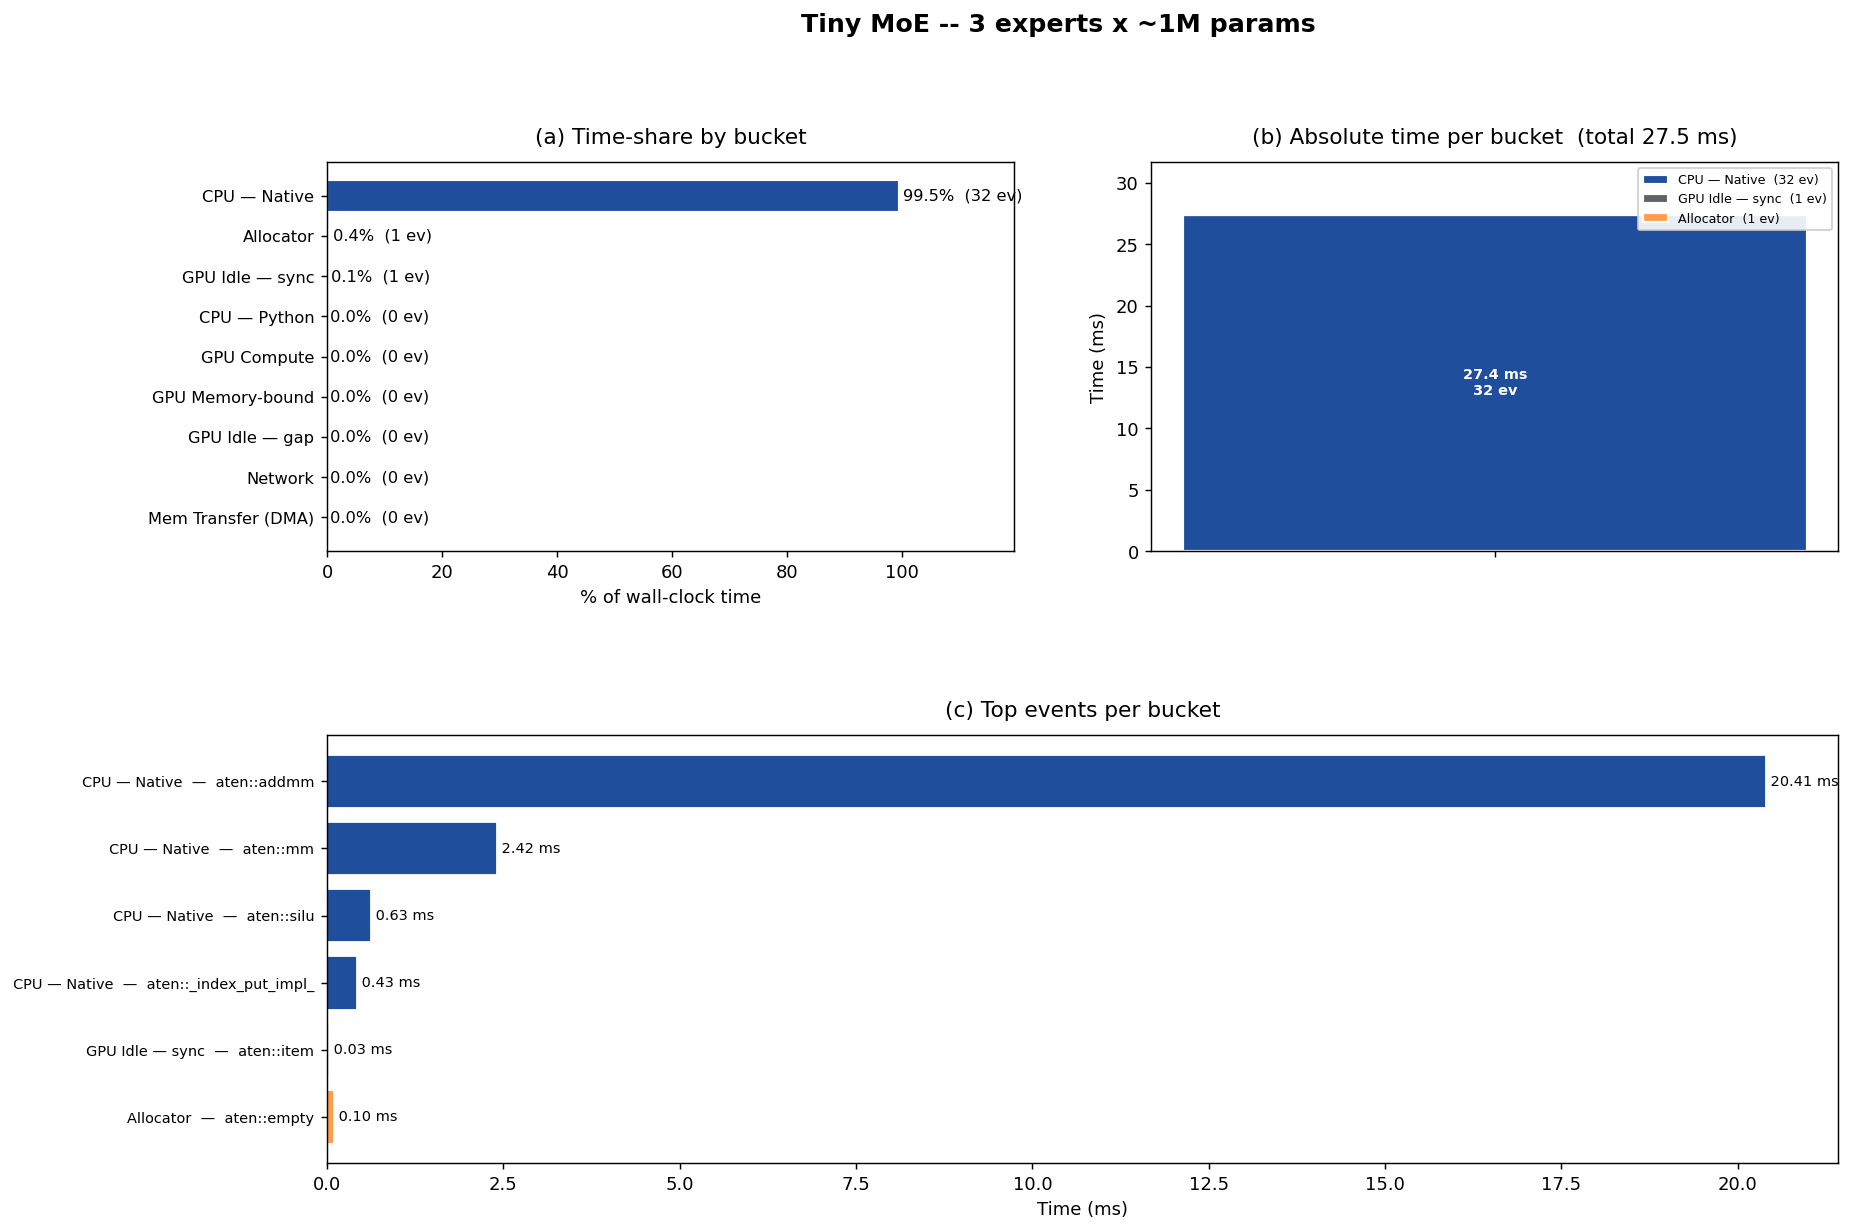

Data behind this chart, as committed beside it:
bucket, label, time_us, time_ms, percent, count
cpu_python, CPU — Python, 0.00, 0.0000, 0.000, 0
cpu_native, CPU — Native, 27416, 27.42, 99.52, 32
gpu_compute, GPU Compute, 0.00, 0.0000, 0.000, 0
gpu_memory, GPU Memory-bound, 0.00, 0.0000, 0.000, 0
gpu_idle_gap, GPU Idle — gap, 0.00, 0.0000, 0.000, 0
gpu_idle_sync, GPU Idle — sync, 32.71, 0.0327, 0.119, 1
network, Network, 0.00, 0.0000, 0.000, 0
mem_transfer, Mem Transfer (DMA), 0.00, 0.0000, 0.000, 0
allocator, Allocator, 98.29, 0.0983, 0.357, 1
